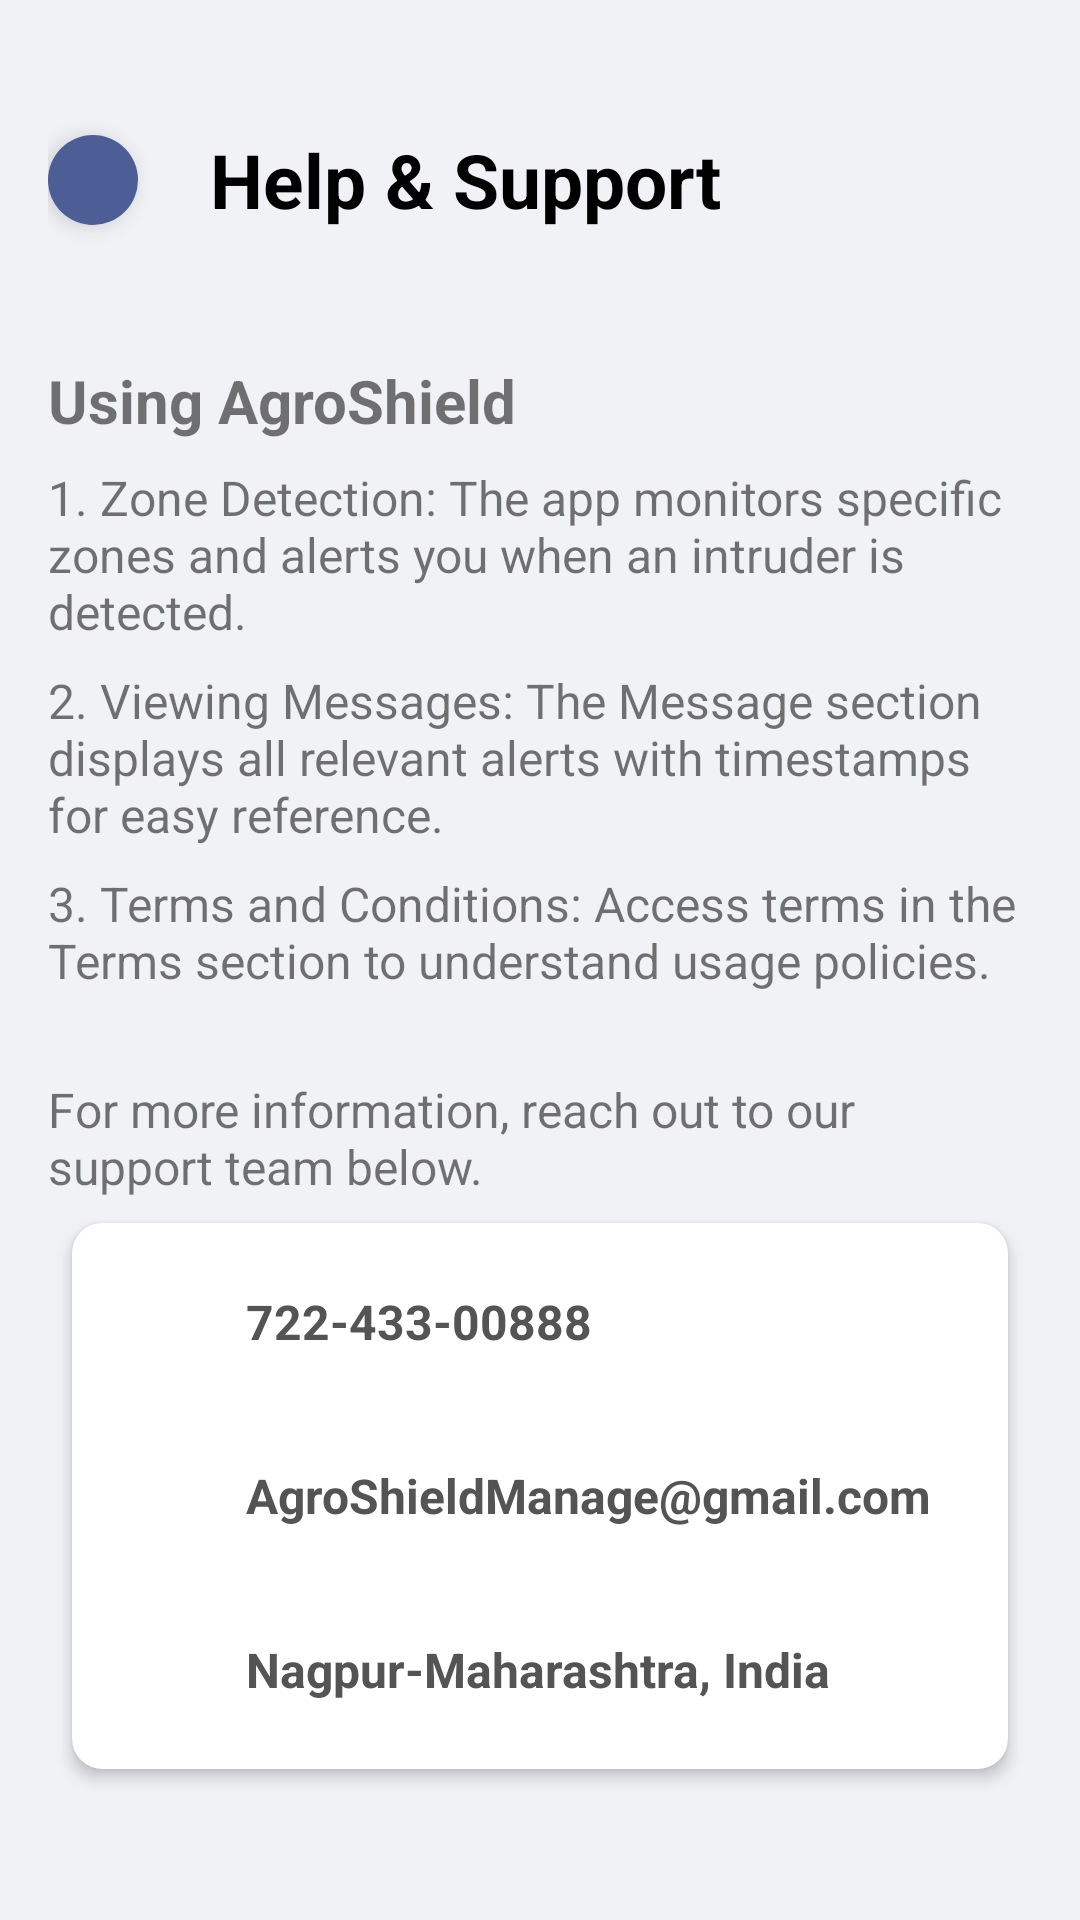

The Android layout XML behind this screen, and the referenced resources:
<!-- AndroidManifest.xml: application theme Theme.WeatherApp -->
<!-- res/layout/activity_help.xml -->
<?xml version="1.0" encoding="utf-8"?>
<ScrollView xmlns:android="http://schemas.android.com/apk/res/android"
    xmlns:tools="http://schemas.android.com/tools"
    xmlns:app="http://schemas.android.com/apk/res-auto"
    android:layout_width="match_parent"
    android:layout_height="match_parent"
    android:padding="16dp"
    android:background="@color/light_blue">

    <LinearLayout
        android:layout_width="match_parent"
        android:layout_height="match_parent"
        android:orientation="vertical">

        
        <LinearLayout
            android:layout_width="match_parent"
            android:layout_height="88dp"
            android:gravity="center_vertical"
            android:orientation="horizontal"
            android:paddingStart="0dp">

            
            <androidx.constraintlayout.widget.ConstraintLayout
                android:id="@+id/messagearrowbtn_3"
                android:layout_width="30dp"
                android:layout_height="30dp"
                android:layout_marginEnd="8dp"
                android:background="@drawable/background_oval_2"
                android:elevation="4dp">

                <ImageView
                    android:layout_width="20dp"
                    android:layout_height="20dp"
                    android:contentDescription="Back to main screen"
                    app:layout_constraintBottom_toBottomOf="parent"
                    app:layout_constraintEnd_toEndOf="parent"
                    app:layout_constraintStart_toStartOf="parent"
                    app:layout_constraintTop_toTopOf="parent"
                    app:srcCompat="@drawable/baseline_arrow_1_24" />
            </androidx.constraintlayout.widget.ConstraintLayout>

            
            <TextView
                android:layout_width="0dp"
                android:layout_height="wrap_content"
                android:layout_weight="1"
                android:gravity="center_horizontal|start"
                android:padding="16dp"
                android:text="Help &amp; Support"
                android:textColor="@color/black"
                android:textSize="25sp"
                android:textStyle="bold" />
        </LinearLayout>

        
        <TextView
            android:layout_width="match_parent"
            android:layout_height="wrap_content"
            android:text="Using AgroShield"
            android:textSize="20sp"
            android:textStyle="bold"
            android:paddingTop="16dp"
            android:paddingBottom="8dp"/>

        <TextView
            android:layout_width="match_parent"
            android:layout_height="wrap_content"
            android:text="1. Zone Detection: The app monitors specific zones and alerts you when an intruder is detected."
            android:textSize="16sp"
            android:paddingBottom="8dp"/>

        <TextView
            android:layout_width="match_parent"
            android:layout_height="wrap_content"
            android:text="2. Viewing Messages: The Message section displays all relevant alerts with timestamps for easy reference."
            android:textSize="16sp"
            android:paddingBottom="8dp"/>

        <TextView
            android:layout_width="match_parent"
            android:layout_height="wrap_content"
            android:text="3. Terms and Conditions: Access terms in the Terms section to understand usage policies."
            android:textSize="16sp"
            android:paddingBottom="8dp"/>

        <TextView
            android:layout_width="match_parent"
            android:layout_height="wrap_content"
            android:text="For more information, reach out to our support team below."
            android:textSize="16sp"
            android:paddingTop="20dp"/>

        
        <androidx.cardview.widget.CardView
            android:layout_width="match_parent"
            android:layout_height="wrap_content"
            android:layout_margin="8dp"
            app:cardCornerRadius="10dp"
            app:cardElevation="3dp">

            <LinearLayout
                android:layout_width="match_parent"
                android:layout_height="wrap_content"
                android:orientation="vertical"
                android:paddingTop="8dp"
                android:paddingBottom="8dp">

                <LinearLayout
                    android:layout_width="match_parent"
                    android:layout_height="wrap_content"
                    android:orientation="horizontal"
                    android:paddingBottom="8dp">

                    <ImageView
                        android:layout_width="50dp"
                        android:layout_height="50dp" />

                    <TextView
                        android:id="@+id/PhoneNumber"
                        android:layout_width="wrap_content"
                        android:layout_height="wrap_content"
                        android:layout_gravity="center"
                        android:layout_marginStart="8dp"
                        android:text="722-433-00888"
                        android:textColor="#545454"
                        android:textSize="16sp"
                        android:textStyle="bold" />
                </LinearLayout>

                <LinearLayout
                    android:layout_width="match_parent"
                    android:layout_height="wrap_content"
                    android:orientation="horizontal"
                    android:paddingBottom="8dp">

                    <ImageView
                        android:layout_width="50dp"
                        android:layout_height="50dp"
                        />

                    <TextView
                        android:id="@+id/Agro_Email"
                        android:layout_width="wrap_content"
                        android:layout_height="wrap_content"
                        android:layout_gravity="center"
                        android:layout_marginStart="8dp"
                        android:text="AgroShieldManage@gmail.com"
                        android:textColor="#545454"
                        android:textSize="16sp"
                        android:textStyle="bold" />
                </LinearLayout>

                <LinearLayout
                    android:layout_width="match_parent"
                    android:layout_height="wrap_content"
                    android:orientation="horizontal">

                    <ImageView
                        android:layout_width="50dp"
                        android:layout_height="50dp"
                      />

                    <TextView
                        android:id="@+id/Agro_Addr"
                        android:layout_width="wrap_content"
                        android:layout_height="wrap_content"
                        android:layout_gravity="center"
                        android:layout_marginStart="8dp"
                        android:text="Nagpur-Maharashtra, India"
                        android:textColor="#545454"
                        android:textSize="16sp"
                        android:textStyle="bold" />
                </LinearLayout>
            </LinearLayout>
        </androidx.cardview.widget.CardView>

    </LinearLayout>
</ScrollView>
<!-- resources referenced by this layout -->
<resources>
  <color name="black">#FF000000</color>
  <color name="light_blue">#f1f2f6</color>
  <!-- drawable background_oval_2 (drawable) -->
  <?xml version="1.0" encoding="utf-8"?>
  <selector xmlns:android="http://schemas.android.com/apk/res/android">
  <item>
      <shape android:shape="oval">
          <solid android:color="#4D5D95"/>
      </shape>
  </item>
  </selector>
  <style name="Theme.WeatherApp" parent="Theme.AppCompat.Light.NoActionBar">
          
          <item name="colorPrimary">@color/colorPrimary</item>
          <item name="colorPrimaryVariant">@color/colorPrimaryVariant</item>
          <item name="colorOnPrimary">@color/colorOnPrimary</item>
          <item name="colorSecondary">@color/colorSecondary</item>
          <item name="colorSecondaryVariant">@color/colorSecondaryVariant</item>
          <item name="colorOnSecondary">@color/colorOnSecondary</item>
          <item name="android:colorBackground">@color/colorBackground</item>
          <item name="colorOnBackground">@color/colorOnBackground</item>
          <item name="colorSurface">@color/colorSurface</item>
          <item name="colorOnSurface">@color/colorOnSurface</item>
      </style>
  <color name="colorPrimary">#6200EE</color>
  <color name="colorPrimaryVariant">#3700B3</color>
  <color name="colorOnPrimary">#FFFFFF</color>
  <color name="colorSecondary">#03DAC6</color>
  <color name="colorSecondaryVariant">#018786</color>
  <color name="colorOnSecondary">#000000</color>
  <color name="colorBackground">#FFFFFF</color>
  <color name="colorOnBackground">#000000</color>
  <color name="colorSurface">#FFFFFF</color>
  <color name="colorOnSurface">#000000</color>
</resources>
